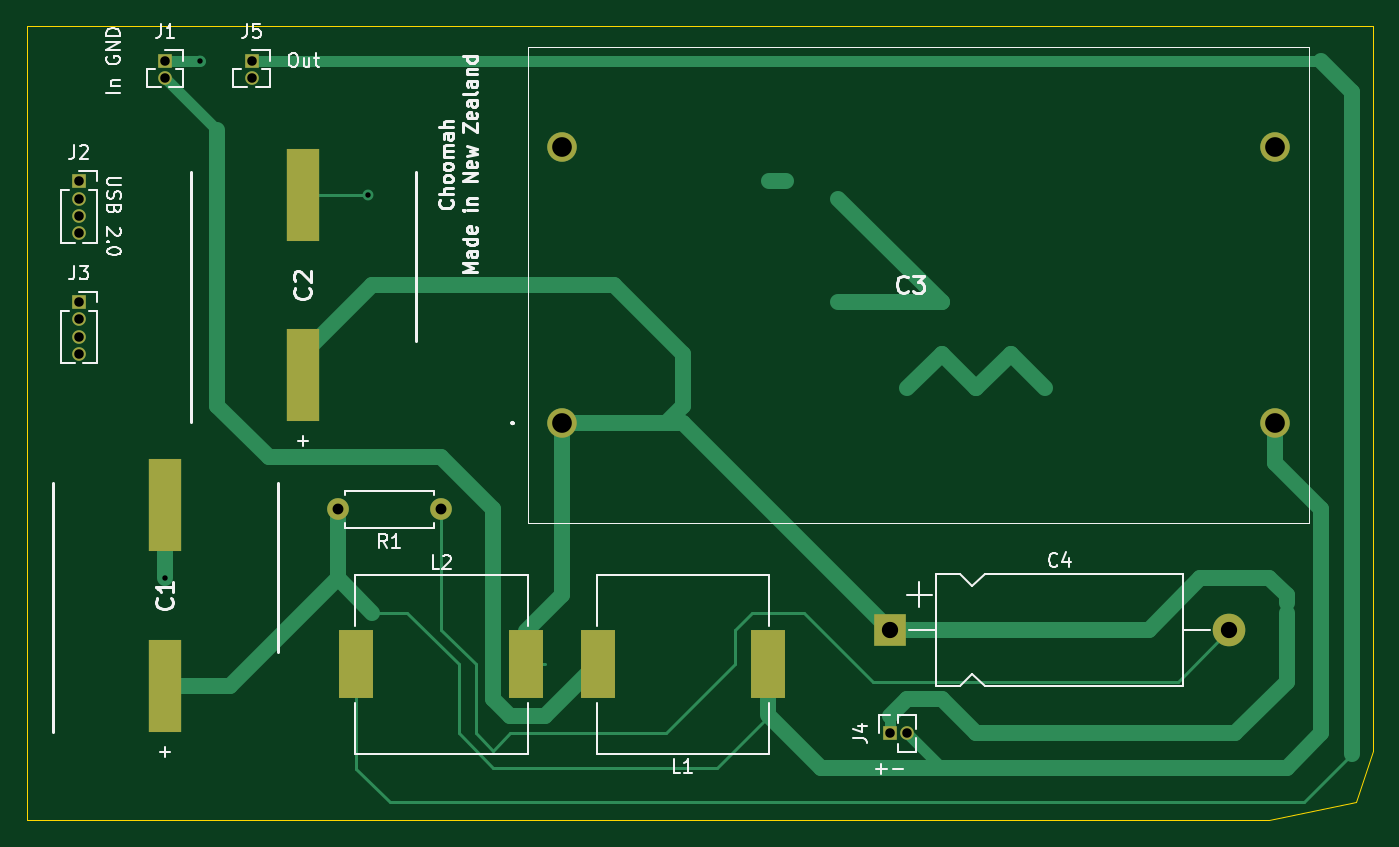
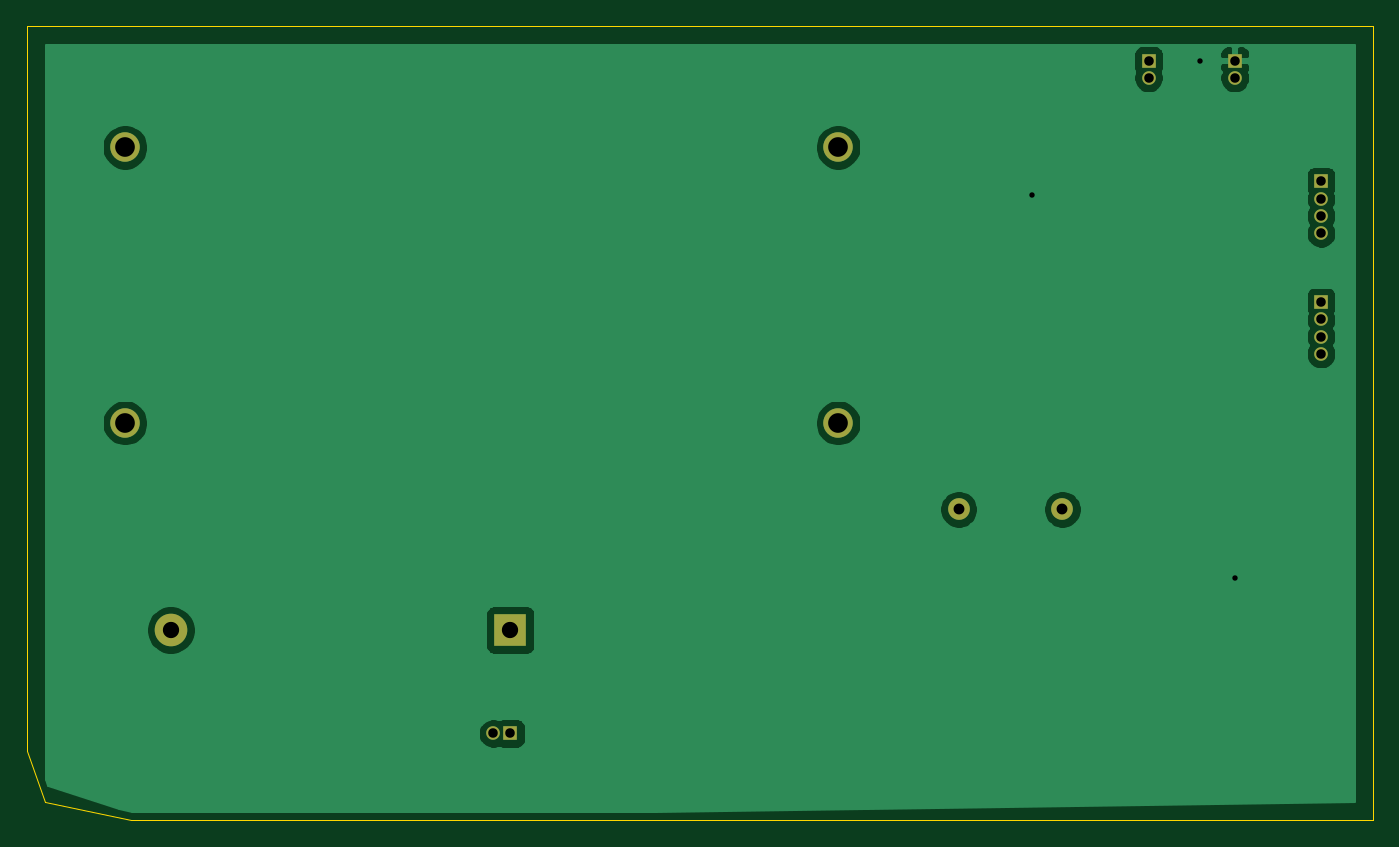
Circuit board: 11 layer files. Board 99.1 x 58.4 mm.
- bottom_copper: pcbOutput-B_Cu.gbr (32367 bytes)
- bottom_mask: pcbOutput-B_Mask.gbr (1387 bytes)
- paste: pcbOutput-B_Paste.gbr (462 bytes)
- bottom_silk: pcbOutput-B_SilkS.gbr (463 bytes)
- outline: pcbOutput-Edge_Cuts.gbr (788 bytes)
- top_copper: pcbOutput-F_Cu.gbr (7957 bytes)
- top_mask: pcbOutput-F_Mask.gbr (1713 bytes)
- paste: pcbOutput-F_Paste.gbr (788 bytes)
- top_silk: pcbOutput-F_SilkS.gbr (21384 bytes)
- drill: pcbOutput-NPTH.drl (271 bytes)
- drill: pcbOutput-PTH.drl (626 bytes)

=== bottom_copper: pcbOutput-B_Cu.gbr (32367 bytes, source omitted) ===
=== bottom_mask: pcbOutput-B_Mask.gbr ===
%TF.GenerationSoftware,KiCad,Pcbnew,(5.1.10)-1*%
%TF.CreationDate,2021-08-16T12:44:53+12:00*%
%TF.ProjectId,pcbOutput,7063624f-7574-4707-9574-2e6b69636164,rev?*%
%TF.SameCoordinates,Original*%
%TF.FileFunction,Soldermask,Bot*%
%TF.FilePolarity,Negative*%
%FSLAX46Y46*%
G04 Gerber Fmt 4.6, Leading zero omitted, Abs format (unit mm)*
G04 Created by KiCad (PCBNEW (5.1.10)-1) date 2021-08-16 12:44:53*
%MOMM*%
%LPD*%
G01*
G04 APERTURE LIST*
%ADD10C,1.600000*%
%ADD11O,1.600000X1.600000*%
%ADD12O,1.000000X1.000000*%
%ADD13R,1.000000X1.000000*%
%ADD14O,2.400000X2.400000*%
%ADD15R,2.400000X2.400000*%
%ADD16C,2.175000*%
G04 APERTURE END LIST*
D10*
%TO.C,R1*%
X58420000Y-72390000D03*
D11*
X50800000Y-72390000D03*
%TD*%
D12*
%TO.C,J5*%
X44450000Y-40640000D03*
D13*
X44450000Y-39370000D03*
%TD*%
D12*
%TO.C,J4*%
X92710000Y-88900000D03*
D13*
X91440000Y-88900000D03*
%TD*%
D12*
%TO.C,J3*%
X31750000Y-60960000D03*
X31750000Y-59690000D03*
X31750000Y-58420000D03*
D13*
X31750000Y-57150000D03*
%TD*%
D12*
%TO.C,J2*%
X31750000Y-52070000D03*
X31750000Y-50800000D03*
X31750000Y-49530000D03*
D13*
X31750000Y-48260000D03*
%TD*%
D12*
%TO.C,J1*%
X38100000Y-40640000D03*
D13*
X38100000Y-39370000D03*
%TD*%
D14*
%TO.C,C4*%
X116440000Y-81280000D03*
D15*
X91440000Y-81280000D03*
%TD*%
D16*
%TO.C,C3*%
X67310000Y-45740000D03*
X119810000Y-45740000D03*
X119810000Y-66040000D03*
X67310000Y-66040000D03*
%TD*%
M02*

=== paste: pcbOutput-B_Paste.gbr ===
%TF.GenerationSoftware,KiCad,Pcbnew,(5.1.10)-1*%
%TF.CreationDate,2021-08-16T12:44:53+12:00*%
%TF.ProjectId,pcbOutput,7063624f-7574-4707-9574-2e6b69636164,rev?*%
%TF.SameCoordinates,Original*%
%TF.FileFunction,Paste,Bot*%
%TF.FilePolarity,Positive*%
%FSLAX46Y46*%
G04 Gerber Fmt 4.6, Leading zero omitted, Abs format (unit mm)*
G04 Created by KiCad (PCBNEW (5.1.10)-1) date 2021-08-16 12:44:53*
%MOMM*%
%LPD*%
G01*
G04 APERTURE LIST*
G04 APERTURE END LIST*
M02*

=== bottom_silk: pcbOutput-B_SilkS.gbr ===
%TF.GenerationSoftware,KiCad,Pcbnew,(5.1.10)-1*%
%TF.CreationDate,2021-08-16T12:44:53+12:00*%
%TF.ProjectId,pcbOutput,7063624f-7574-4707-9574-2e6b69636164,rev?*%
%TF.SameCoordinates,Original*%
%TF.FileFunction,Legend,Bot*%
%TF.FilePolarity,Positive*%
%FSLAX46Y46*%
G04 Gerber Fmt 4.6, Leading zero omitted, Abs format (unit mm)*
G04 Created by KiCad (PCBNEW (5.1.10)-1) date 2021-08-16 12:44:53*
%MOMM*%
%LPD*%
G01*
G04 APERTURE LIST*
G04 APERTURE END LIST*
M02*

=== outline: pcbOutput-Edge_Cuts.gbr ===
%TF.GenerationSoftware,KiCad,Pcbnew,(5.1.10)-1*%
%TF.CreationDate,2021-08-16T12:44:53+12:00*%
%TF.ProjectId,pcbOutput,7063624f-7574-4707-9574-2e6b69636164,rev?*%
%TF.SameCoordinates,Original*%
%TF.FileFunction,Profile,NP*%
%FSLAX46Y46*%
G04 Gerber Fmt 4.6, Leading zero omitted, Abs format (unit mm)*
G04 Created by KiCad (PCBNEW (5.1.10)-1) date 2021-08-16 12:44:53*
%MOMM*%
%LPD*%
G01*
G04 APERTURE LIST*
%TA.AperFunction,Profile*%
%ADD10C,0.050000*%
%TD*%
G04 APERTURE END LIST*
D10*
X119380000Y-95250000D02*
X125730000Y-93980000D01*
X27940000Y-95250000D02*
X119380000Y-95250000D01*
X127000000Y-90170000D02*
X125730000Y-93980000D01*
X127000000Y-36830000D02*
X127000000Y-90170000D01*
X27940000Y-36830000D02*
X27940000Y-95250000D01*
X127000000Y-36830000D02*
X27940000Y-36830000D01*
M02*

=== top_copper: pcbOutput-F_Cu.gbr (7957 bytes, source omitted) ===
=== top_mask: pcbOutput-F_Mask.gbr ===
%TF.GenerationSoftware,KiCad,Pcbnew,(5.1.10)-1*%
%TF.CreationDate,2021-08-16T12:44:53+12:00*%
%TF.ProjectId,pcbOutput,7063624f-7574-4707-9574-2e6b69636164,rev?*%
%TF.SameCoordinates,Original*%
%TF.FileFunction,Soldermask,Top*%
%TF.FilePolarity,Negative*%
%FSLAX46Y46*%
G04 Gerber Fmt 4.6, Leading zero omitted, Abs format (unit mm)*
G04 Created by KiCad (PCBNEW (5.1.10)-1) date 2021-08-16 12:44:53*
%MOMM*%
%LPD*%
G01*
G04 APERTURE LIST*
%ADD10C,1.600000*%
%ADD11O,1.600000X1.600000*%
%ADD12R,2.500000X5.000000*%
%ADD13O,1.000000X1.000000*%
%ADD14R,1.000000X1.000000*%
%ADD15O,2.400000X2.400000*%
%ADD16R,2.400000X2.400000*%
%ADD17C,2.175000*%
%ADD18R,2.450000X6.850000*%
G04 APERTURE END LIST*
D10*
%TO.C,R1*%
X58420000Y-72390000D03*
D11*
X50800000Y-72390000D03*
%TD*%
D12*
%TO.C,L2*%
X64670000Y-83820000D03*
X52170000Y-83820000D03*
%TD*%
%TO.C,L1*%
X69950000Y-83820000D03*
X82450000Y-83820000D03*
%TD*%
D13*
%TO.C,J5*%
X44450000Y-40640000D03*
D14*
X44450000Y-39370000D03*
%TD*%
D13*
%TO.C,J4*%
X92710000Y-88900000D03*
D14*
X91440000Y-88900000D03*
%TD*%
D13*
%TO.C,J3*%
X31750000Y-60960000D03*
X31750000Y-59690000D03*
X31750000Y-58420000D03*
D14*
X31750000Y-57150000D03*
%TD*%
D13*
%TO.C,J2*%
X31750000Y-52070000D03*
X31750000Y-50800000D03*
X31750000Y-49530000D03*
D14*
X31750000Y-48260000D03*
%TD*%
D13*
%TO.C,J1*%
X38100000Y-40640000D03*
D14*
X38100000Y-39370000D03*
%TD*%
D15*
%TO.C,C4*%
X116440000Y-81280000D03*
D16*
X91440000Y-81280000D03*
%TD*%
D17*
%TO.C,C3*%
X67310000Y-45740000D03*
X119810000Y-45740000D03*
X119810000Y-66040000D03*
X67310000Y-66040000D03*
%TD*%
D18*
%TO.C,C2*%
X48260000Y-49230000D03*
X48260000Y-62530000D03*
%TD*%
%TO.C,C1*%
X38100000Y-72090000D03*
X38100000Y-85390000D03*
%TD*%
M02*

=== paste: pcbOutput-F_Paste.gbr ===
%TF.GenerationSoftware,KiCad,Pcbnew,(5.1.10)-1*%
%TF.CreationDate,2021-08-16T12:44:53+12:00*%
%TF.ProjectId,pcbOutput,7063624f-7574-4707-9574-2e6b69636164,rev?*%
%TF.SameCoordinates,Original*%
%TF.FileFunction,Paste,Top*%
%TF.FilePolarity,Positive*%
%FSLAX46Y46*%
G04 Gerber Fmt 4.6, Leading zero omitted, Abs format (unit mm)*
G04 Created by KiCad (PCBNEW (5.1.10)-1) date 2021-08-16 12:44:53*
%MOMM*%
%LPD*%
G01*
G04 APERTURE LIST*
%ADD10R,2.500000X5.000000*%
%ADD11R,2.450000X6.850000*%
G04 APERTURE END LIST*
D10*
%TO.C,L2*%
X64670000Y-83820000D03*
X52170000Y-83820000D03*
%TD*%
%TO.C,L1*%
X69950000Y-83820000D03*
X82450000Y-83820000D03*
%TD*%
D11*
%TO.C,C2*%
X48260000Y-49230000D03*
X48260000Y-62530000D03*
%TD*%
%TO.C,C1*%
X38100000Y-72090000D03*
X38100000Y-85390000D03*
%TD*%
M02*

=== top_silk: pcbOutput-F_SilkS.gbr (21384 bytes, source omitted) ===
=== drill: pcbOutput-NPTH.drl ===
M48
; DRILL file {KiCad (5.1.10)-1} date 08/16/21 14:19:06
; FORMAT={-:-/ absolute / inch / decimal}
; #@! TF.CreationDate,2021-08-16T14:19:06+12:00
; #@! TF.GenerationSoftware,Kicad,Pcbnew,(5.1.10)-1
; #@! TF.FileFunction,NonPlated,1,2,NPTH
FMAT,2
INCH
%
G90
G05
T0
M30

=== drill: pcbOutput-PTH.drl ===
M48
; DRILL file {KiCad (5.1.10)-1} date 08/16/21 14:19:06
; FORMAT={-:-/ absolute / inch / decimal}
; #@! TF.CreationDate,2021-08-16T14:19:06+12:00
; #@! TF.GenerationSoftware,Kicad,Pcbnew,(5.1.10)-1
; #@! TF.FileFunction,Plated,1,2,PTH
FMAT,2
INCH
T1C0.0157
T2C0.0276
T3C0.0315
T4C0.0472
T5C0.0571
%
G90
G05
T1
X1.5Y-3.05
X1.6Y-1.55
X2.0882Y-1.9382
T2
X1.25Y-1.9
X1.25Y-1.95
X1.25Y-2.0
X1.25Y-2.05
X1.25Y-2.25
X1.25Y-2.3
X1.25Y-2.35
X1.25Y-2.4
X1.5Y-1.55
X1.5Y-1.6
X1.75Y-1.55
X1.75Y-1.6
X3.6Y-3.5
X3.65Y-3.5
T3
X2.0Y-2.85
X2.3Y-2.85
T4
X3.6Y-3.2
X4.5843Y-3.2
T5
X2.65Y-1.8008
X2.65Y-2.6
X4.7169Y-1.8008
X4.7169Y-2.6
T0
M30

